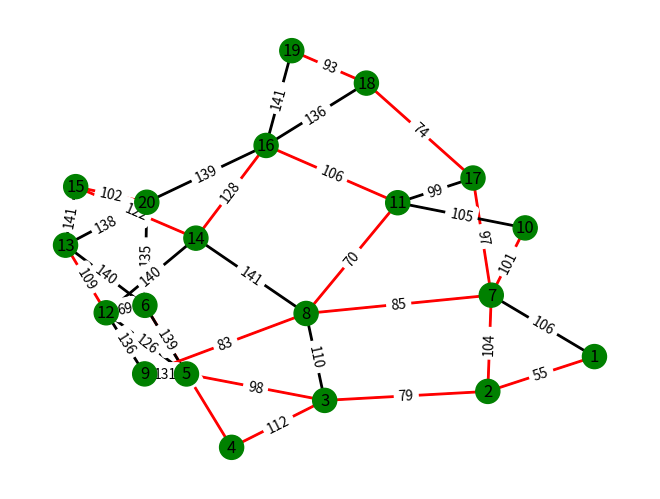

This figure's Python source:
import matplotlib.pyplot as plt
import networkx as nx

nodes = [1, 2, 3, 4, 5, 6, 7, 8, 9, 10, 11, 12, 13, 14, 15, 16, 17, 18, 19, 20]
edges = [(1, 2, 55), (1, 7, 106), (2, 3, 79), (2, 7, 104), (3, 4, 112), (3, 5, 98), (3, 8, 110), (4, 6, 58), (5, 6, 139), (5, 9, 131), 
         (5, 12, 126), (6, 12, 69), (6, 13, 140), (6, 20, 135), (7, 17, 97), (7, 10, 101), (7, 8, 85), (8, 9, 83), (8, 11, 70), (8, 14, 141), 
         (9, 12, 136), (10, 11, 105), (11, 16, 106), (11, 17, 99), (12, 13, 109), (12, 14, 140), (13, 15, 141), (13, 20, 138), (14, 15, 122), 
         (14, 16, 128), (15, 20, 102), (16, 19, 141), (16, 20, 139), (16, 18, 136), (17, 18, 74), (18, 19, 93)]

G = nx.Graph()
G.add_nodes_from(nodes)
G.add_weighted_edges_from(edges)

mst = nx.minimum_spanning_tree(G)

pos = nx.spring_layout(G)

# Define node colors
node_colors = ['green'] * len(nodes)

# Define edge colors
edge_colors = ['red' if edge in mst.edges else 'black' for edge in G.edges]

nx.draw(G, pos, with_labels=True, node_color=node_colors)
nx.draw_networkx_edges(G, pos, edge_color=edge_colors, width=2)
nx.draw_networkx_edge_labels(G, pos, edge_labels={edge[:2]: edge[2] for edge in edges})

plt.show()
